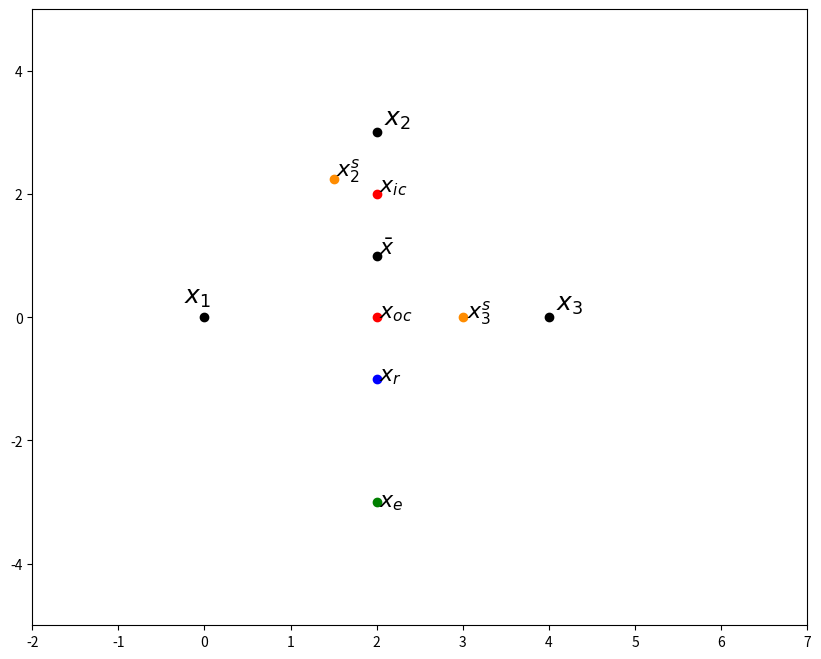
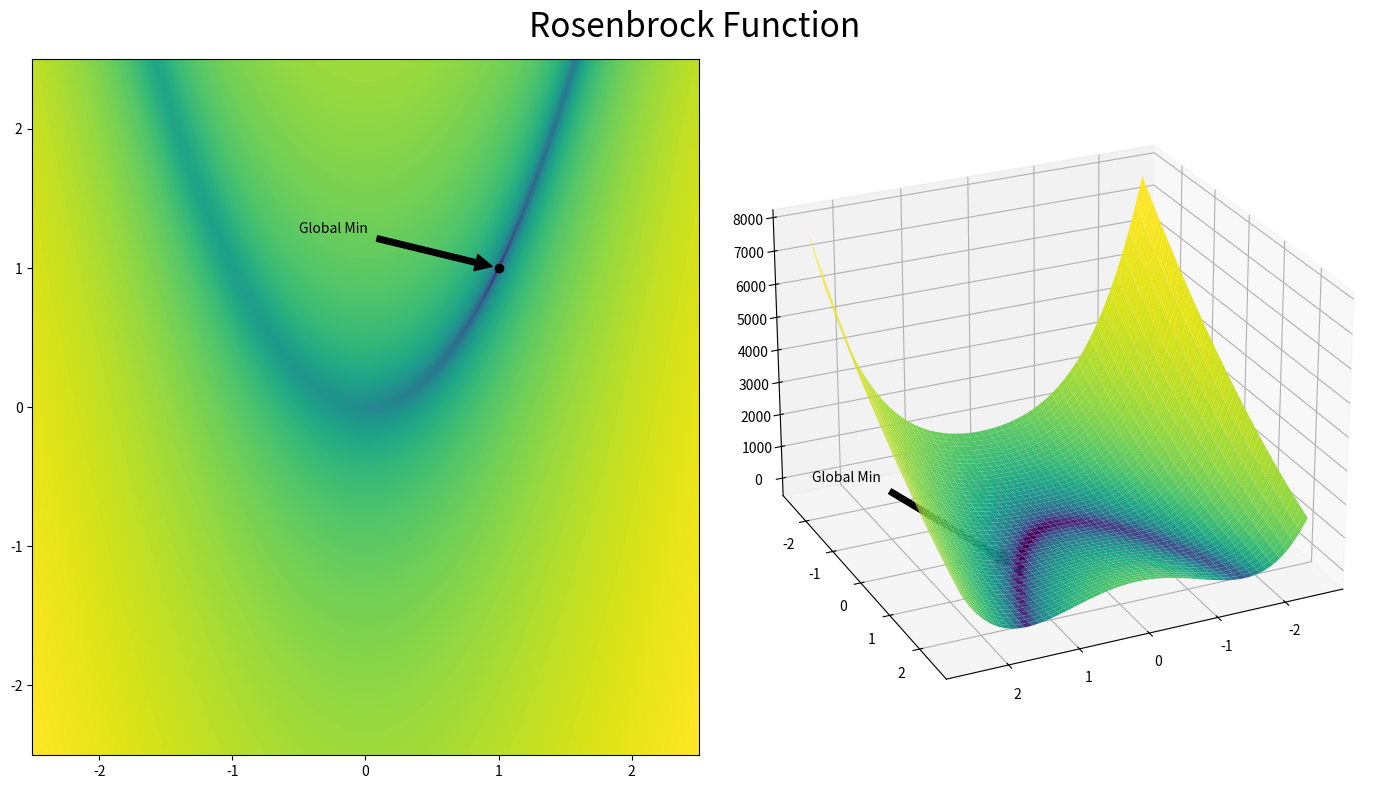
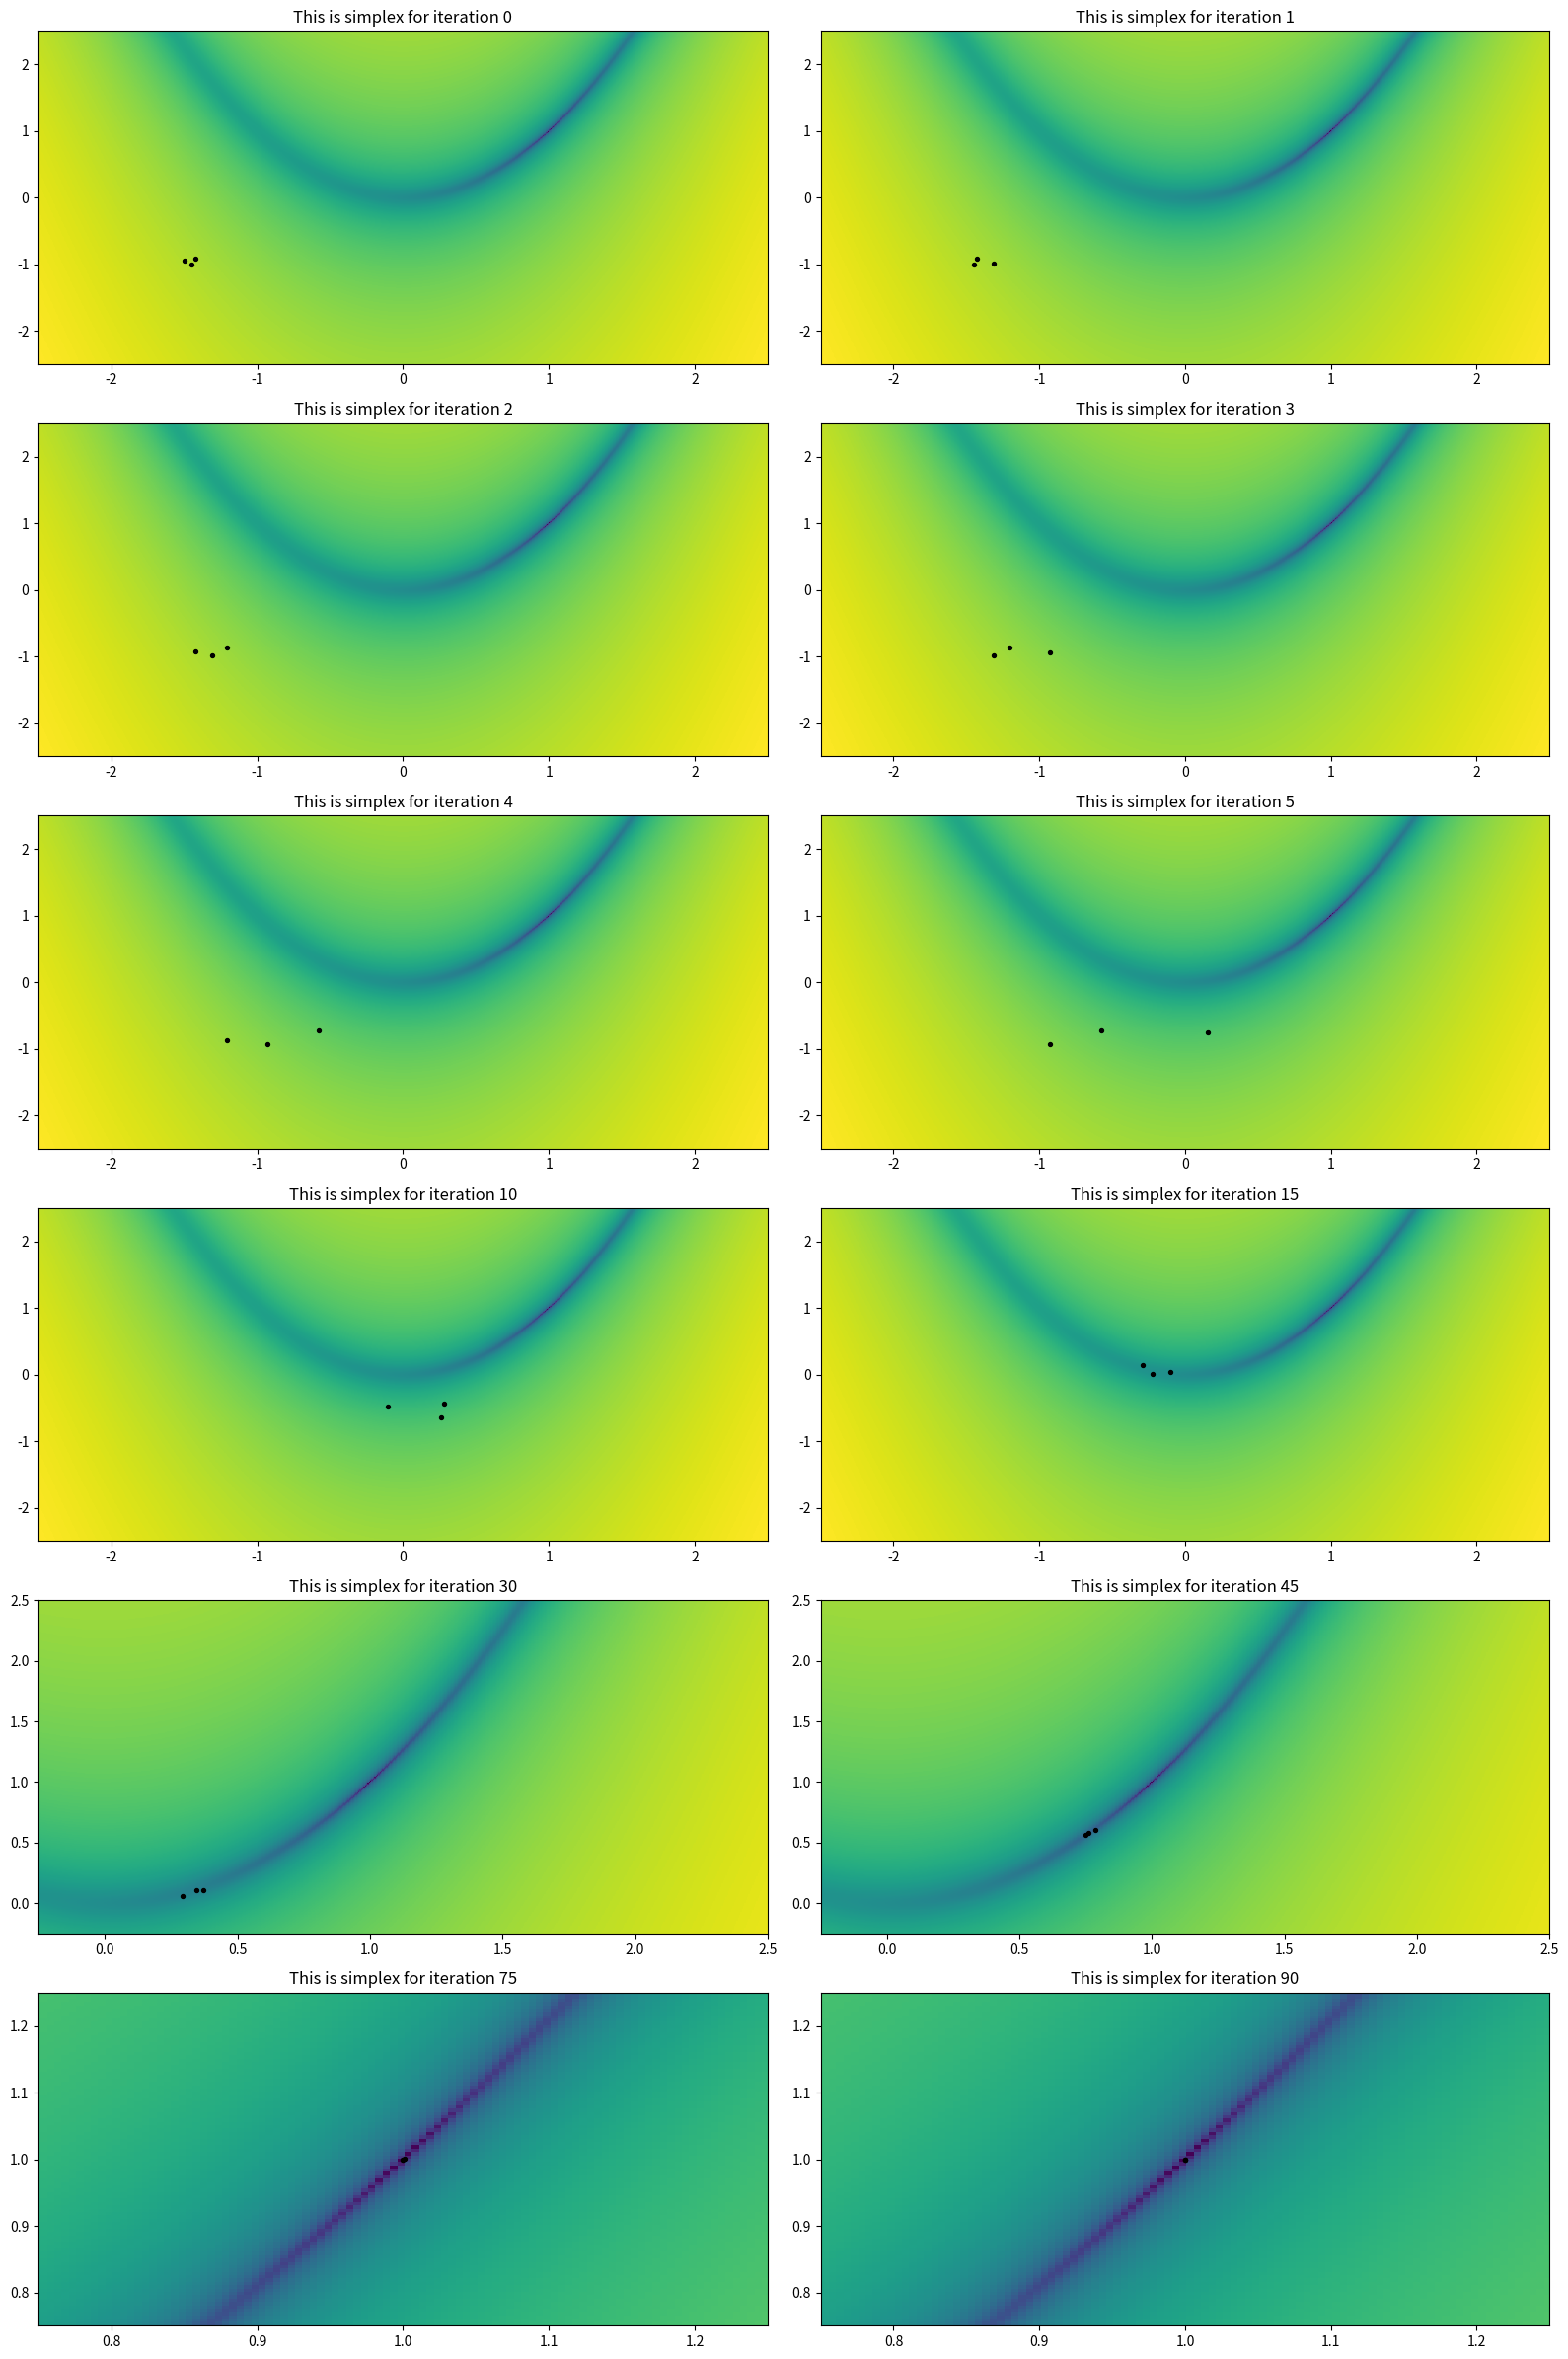
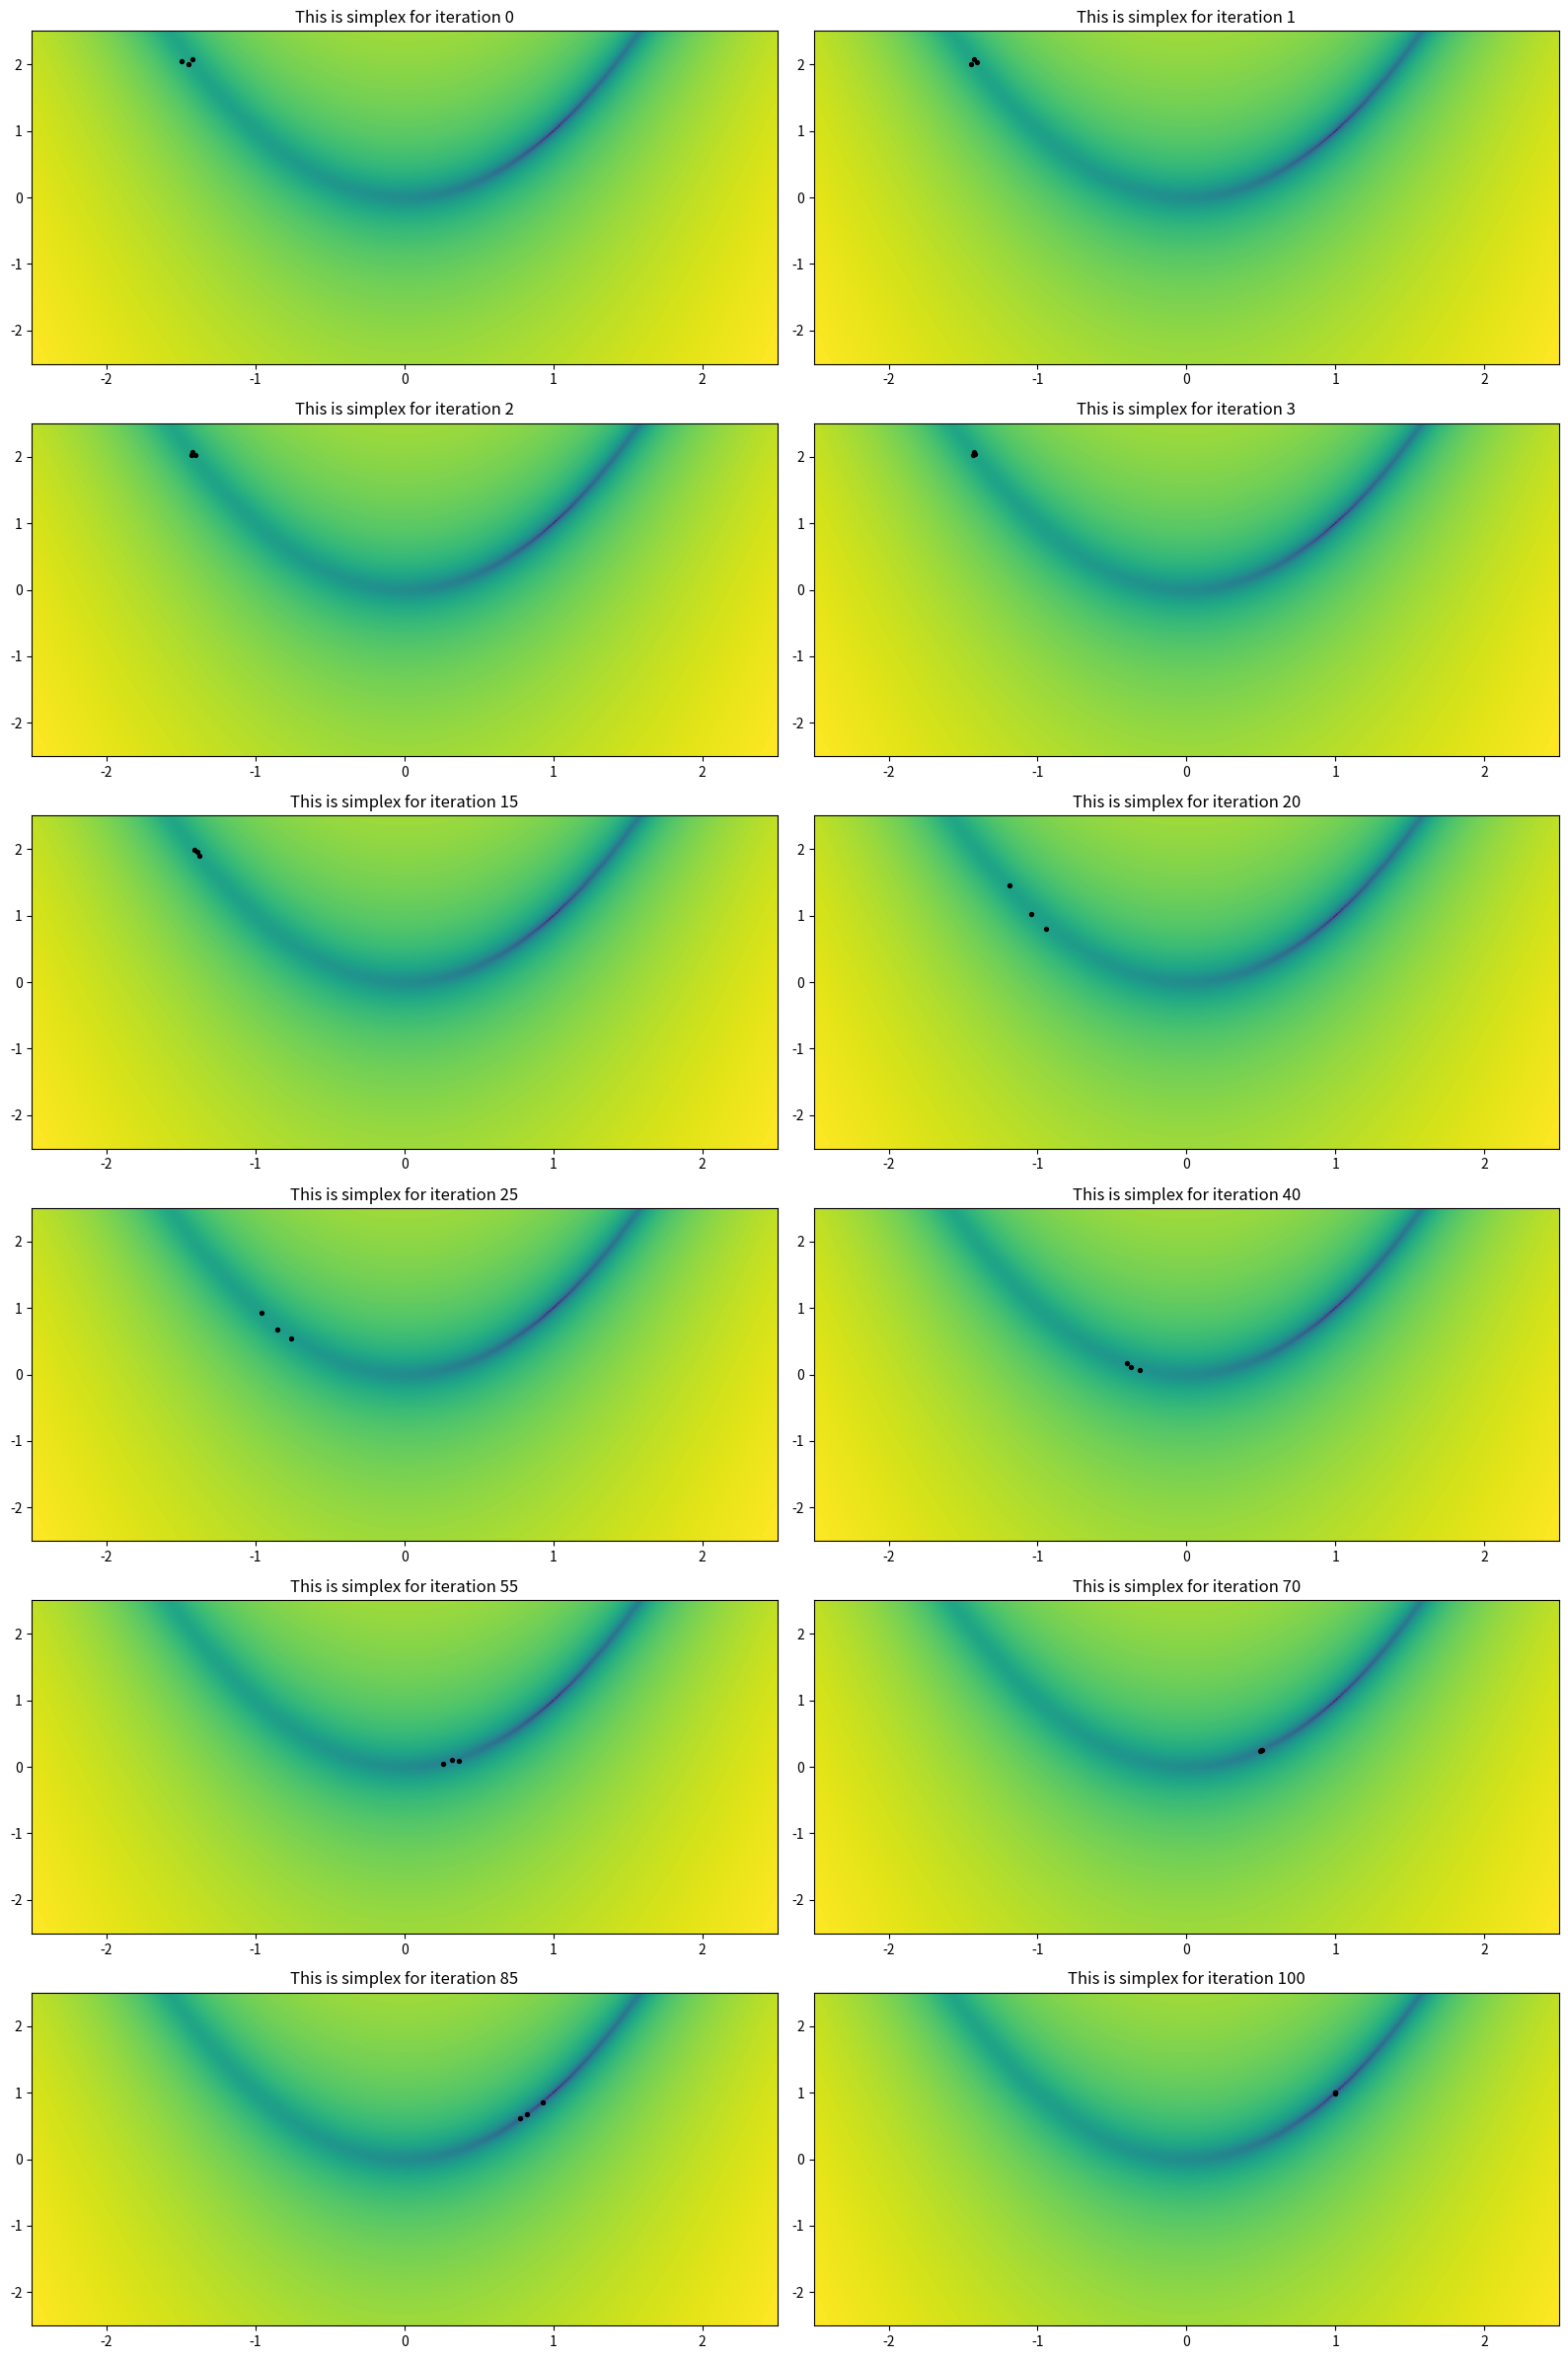

Source code (Python) for these figures, in order:
# Imports
import numpy as np
import matplotlib
import matplotlib.pyplot as plt
import scipy.optimize as opt

from mpl_toolkits.mplot3d import Axes3D, proj3d
from matplotlib.colors import LogNorm

# Magics
%matplotlib inline

alpha, beta, gamma, delta = 1., 2., .5, .75
x1, x2, x3 = np.array([0., 0.]), np.array([2., 3.]), np.array([4., 0.])
xbar = (x1 + x2 + x3) / 3
Delta = np.vstack([x1, x2, x3])
offsets = [(-15, 10), (5, 5), (5, 5)]

# init_simplex = Polygon(Delta, closed=True)
fig, ax = plt.subplots(1, figsize=(10, 8))
ax.set_xlim((-2, 7))
ax.set_ylim((-5, 5))


for ind, point in enumerate(Delta):
    curr_x = r"$x_{}$"
    curr_offset = offsets[ind]
    ax.scatter(point[0], point[1], color="k")
    ax.annotate(curr_x.format(ind+1), xy=point, xytext=curr_offset, 
                textcoords='offset points', size=18)

ax.scatter(xbar[0], xbar[1], color="k")
ax.annotate(r"$\bar{x}$", xy=xbar, xytext=xbar, 
            textcoords='offset points', size=16)

plt.show(fig)

xr = xbar + alpha*(xbar - x2)

ax.scatter(xr[0], xr[1], color="b")
ax.annotate(r"$x_r$", xy=xr, xytext=xr,
            textcoords='offset points', size=16)

fig

xe = xbar + beta*(xr - xbar)

ax.scatter(xe[0], xe[1], color="g")
ax.annotate(r"$x_e$", xy=xe, xytext=xe,
            textcoords='offset points', size=16)

fig

xoc = xbar + gamma*(xr - xbar)
xic = xbar - gamma*(xr - xbar)

ax.scatter(xoc[0], xoc[1], color="r")
ax.scatter(xic[0], xic[1], color="r")
ax.annotate(r"$x_{oc}$", xy=xoc, xytext=xoc,
            textcoords='offset points', size=16)
ax.annotate(r"$x_{ic}$", xy=xic, xytext=xic,
            textcoords='offset points', size=16)

fig

xs2 = x1 + delta*(x2 - x1)
xs3 = x1 + delta*(x3 - x1)

ax.scatter(xs2[0], xs2[1], color="DarkOrange")
ax.scatter(xs3[0], xs3[1], color="DarkOrange")
ax.annotate(r"$x_{2}^s$", xy=xs2, xytext=xs2,
            textcoords='offset points', size=16)
ax.annotate(r"$x_{3}^s$", xy=xs3, xytext=xs3,
            textcoords='offset points', size=16)

fig

"""
[redacted]
Date: August 13, 2014

This is a simple implementation of the Nelder-Mead algorithm

"""


def nelder_mead(f, x0, method="ANMS", tol=1e-8, maxit=1e4, iter_returns=None):
    """
    This is a naive python implementation of the nelder-mead algorithm.

    Parameters
    ----------
    f : callable
        Function to minimize
    x0 : scalar(float) or array_like(float, ndim=1)
        The initial guess for minimizing
    method : string or tuple(floats)
        If a string, should specify ANMS or NMS then will use specific
        parameter values, but also can pass in a tuple of parameters in
        order (alpha, beta, gamma, delta), which are the reflection,
        expansion, contraction, and contraction parameters
    tol : scalar(float)
        The tolerance level to achieve convergence
    maxit : scalar(int)
        The maximimum number of iterations allowed


    References :

    Nelder, J. A. and R. Mead, "A Simplex Method for Function
    Minimization." 1965. Vol 7(4). Computer Journal

    F. Gao, L. Han, "Implementing the Nelder-Mead simplex algorithm with
    adaptive parameters", Comput. Optim. Appl.,

    http://www.brnt.eu/phd/node10.html#SECTION00622200000000000000

    """
    #-----------------------------------------------------------------#
    # Set some parameter values
    #-----------------------------------------------------------------#
    init_guess = x0
    fx0 = f(x0)
    dist = 10.
    curr_it = 0

    # Get the number of dimensions we are optimizing
    n = np.size(x0)

    # Will use the Adaptive Nelder-Mead Simplex paramters by default
    if method == "ANMS":
        alpha = 1.
        beta = 1. + (2./n)
        gamma = .75 - 1./(2.*n)
        delta = 1. - (1./n)
    # Otherwise can use standard parameters
    elif method == "NMS":
        alpha = 1.
        beta = 2.
        gamma = .5
        delta = .5
    elif type(method) == tuple:
        alpha, beta, gamma, delta = method


    #-----------------------------------------------------------------#
    # Create the simplex points
    #-----------------------------------------------------------------#
    simplex_points = np.empty((n+1, n))
    pt_fval = [(x0, fx0)]

    # Include the original value as one of the elements of the 
    # simplex
    simplex_points[0, :] = x0
    for ind, elem in enumerate(x0):
        if np.abs(elem) < 1e-14:
            curr_tau = 0.00025
        else:
            curr_tau = 0.05

        curr_point = np.squeeze(np.eye(1, M=n, k=ind)*curr_tau + x0)

        simplex_points[ind, :] = curr_point
        pt_fval.append((curr_point, f(curr_point)))

    if iter_returns is not None:
        ret_points = []
    else:
        ret_points = None


    #-----------------------------------------------------------------#
    # The Core of The Nelder-Mead Algorithm
    #-----------------------------------------------------------------#
    while dist>tol and curr_it<maxit:
        # 1: Sort and find new center point (excluding worst point)
        pt_fval = sorted(pt_fval, key=lambda v: v[1])
        xbar = np.zeros_like(x0)

        for i in range(n):
            xbar = xbar + (pt_fval[i][0])/(n)

        if (iter_returns is not None) and (curr_it in iter_returns):
            ret_points.append(pt_fval)

        # Define useful variables
        x1, f1 = pt_fval[0]
        xn, fn = pt_fval[n-1]
        xnp1, fnp1 = pt_fval[n]

        # 2: Reflect
        xr = xbar + alpha*(xbar - xnp1)
        fr = f(xr)

        if f1 <= fr < fn:
            # Replace the n+1 point
            xnp1, fnp1 = (xr, fr)
            pt_fval[n] = (xnp1, fnp1)

        elif fr < f1:
            # 3: expand
            xe = xbar + beta*(xr - xbar)
            fe = f(xe)

            if fe < fr:
                xnp1, fnp1 = (xe, fe)
                pt_fval[n] = (xnp1, fnp1)
            else:
                xnp1, fnp1 = (xr, fr)
                pt_fval[n] = (xnp1, fnp1)

        elif fn <= fr <= fnp1:
            # 4: outside contraction
            xoc = xbar + gamma*(xr - xbar)
            foc = f(xoc)

            if foc <= fr:
                xnp1, fnp1 = (xoc, foc)
                pt_fval[n] = (xnp1, fnp1)
            else:
                # 6: Shrink
                for i in range(1, n+1):
                    curr_pt, curr_f = pt_fval[i]
                    # Shrink the points
                    new_pt = x1 + delta*(curr_pt - x1)
                    new_f = f(new_pt)
                    # Replace
                    pt_fval[i] = new_pt, new_f

        elif fr >= fnp1:
            # 5: inside contraction
            xic = xbar - gamma*(xr - xbar)
            fic = f(xic)

            if fic <= fr:
                xnp1, fnp1 = (xic, fic)
                pt_fval[n] = (xnp1, fnp1)
            else:
                # 6: Shrink
                for i in range(1, n+1):
                    curr_pt, curr_f = pt_fval[i]
                    # Shrink the points
                    new_pt = x1 + delta*(curr_pt - x1)
                    new_f = f(new_pt)
                    # Replace
                    pt_fval[i] = new_pt, new_f

        # Compute the distance and increase iteration counter
        dist = abs(fn - f1)
        curr_it = curr_it + 1

    if curr_it == maxit:
        raise ValueError("Max iterations; Convergence failed.")

    if ret_points:
        return x1, f1, curr_it, ret_points
    else:
        return x1, f1, curr_it


# Define Rosenbrock Function
def rosenbrock(x, a=1, b=100):
    """
    The minimum value of rosenbrock function is
    (a, a**2)
    """
    y = x[1]
    x = x[0]
    return (a - x)**2 + b*(y - x**2)**2

x = np.linspace(-2.5, 2.5, 1000)
y = np.linspace(-2.5, 2.5, 1000)

X, Y = np.meshgrid(x, y)

Z = rosenbrock([X, Y])

fig = plt.figure(figsize=(14, 8))
ax1 = fig.add_subplot(121)
ax2 = fig.add_subplot(122, projection="3d")

fig.suptitle("Rosenbrock Function", size=24)

# Color mesh
ax1.set_facecolor("white")
ax1.pcolormesh(
    X, Y, Z, cmap=matplotlib.cm.viridis,
    norm=LogNorm(), shading="auto"
)
ax1.scatter(1, 1, color="k")
ax1.annotate(
    'Global Min', xy=(1, 1), xytext=(-0.5, 1.25),
    arrowprops=dict(facecolor='black', shrink=0.05)
)

# Surface plot
ax2.set_facecolor("white")
ax2.plot_surface(
    X, Y, Z, norm = LogNorm(),
    cmap=matplotlib.cm.viridis, linewidth=0
)
ax2.view_init(azim=65, elev=25)
ax2.scatter(1., 1., 0., color="k")
xa, ya, _ = proj3d.proj_transform(1,1,0, ax2.get_proj())
ax2.annotate(
    "Global Min", xy = (xa, ya), xytext = (-100, 60),
    textcoords = 'offset points', ha = 'right', va = 'bottom',
    arrowprops=dict(facecolor='black', shrink=0.05)
)

plt.tight_layout()
plt.show()

iterstosee = [0, 1, 2, 3, 4, 5, 10, 15, 30, 45, 75, 90]
x, fx, its, ret_tris = nelder_mead(rosenbrock, x0=np.array([-1.5, -1.]), tol=1e-12, iter_returns=iterstosee)

fig, axs = plt.subplots(nrows=6, ncols=2, figsize=(16, 24))
axs = axs.flatten()

# Color mesh
for i, curr_ax in enumerate(axs):
    _iter = iterstosee[i]
    curr_simplex = np.vstack([ret_tris[i][0][0], ret_tris[i][1][0], ret_tris[i][2][0]])
    curr_ax.pcolormesh(
        X, Y, Z, cmap=matplotlib.cm.viridis,
        norm=LogNorm(), shading="nearest"
    )
    curr_ax.set_title(f"This is simplex for iteration {_iter}")
    curr_ax.scatter(curr_simplex[:, 0], curr_simplex[:, 1], color="k", s=8)

    
    if _iter < 30:
        curr_ax.set_xlim(-2.5, 2.5)
        curr_ax.set_ylim(-2.5, 2.5)
    elif iterstosee[i] < 75:
        curr_ax.set_xlim(-0.25, 2.5)
        curr_ax.set_ylim(-0.25, 2.5)
    else:
        curr_ax.set_xlim(0.75, 1.25)
        curr_ax.set_ylim(0.75, 1.25)

plt.tight_layout()
plt.show()

printst = "The minimization algorithm converged to x={} with a function value of f(x)={}"
print("\n" + printst.format(x, fx))

iterstosee = [0, 1, 2, 3, 15, 20, 25, 40, 55, 70, 85, 100]
x, fx, its, ret_tris = nelder_mead(rosenbrock, x0=np.array([-1.5, 2.]), tol=1e-12, iter_returns=iterstosee)

fig, axs = plt.subplots(nrows=6, ncols=2, figsize=(16, 24))
axs = axs.flatten()

# Color mesh
for i, _ in enumerate(ret_tris):
    curr_ax = axs[i]
    _iter = iterstosee[i]
    curr_simplex = np.vstack([ret_tris[i][0][0], ret_tris[i][1][0], ret_tris[i][2][0]])
    curr_ax.pcolormesh(
        X, Y, Z, cmap=matplotlib.cm.viridis,
        norm=LogNorm(), shading="nearest"
    )
    curr_ax.set_title(f"This is simplex for iteration {_iter}")
    curr_ax.scatter(curr_simplex[:, 0], curr_simplex[:, 1], color="k", s=8)

plt.tight_layout()
plt.show()

